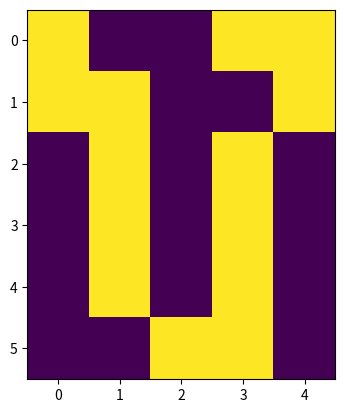

Here is the Python script that generated this plot: (Note: this script raises an exception after producing the figure.)
import matplotlib.pyplot as plt
import numpy as np

remainders = [0, 1]
current_pair = (0, 1)

while True:
    current_pair = (current_pair[1], (current_pair[0] + current_pair[1]) % 23)
    if current_pair == (0, 1):
        break
    remainders.append(current_pair[1])

len(remainders) - 1 # Descontamos el último término, ya que se repite
print(remainders)

remainders[21]

def measure_blob(grid, i, j):
    m, n = grid.shape

    if i < 0 or m < i:
        return 0
    if j < 0 or n < j:
        return 0
    if grid[i, j] == 0:
        return 0

    counter = 1

    for offset in [(+1, 0), (-1, 0), (0, +1), (0, -1)]:
        ii = i + offset[0]
        jj = j + offset[1]
        counter += measure_blob(grid, ii, jj)

    return counter

grid = np.array([
    [1, 0, 0, 1, 1],
    [1, 1, 0, 0, 1],
    [0, 1, 0, 1, 0],
    [0, 1, 0, 1, 0],
    [0, 1, 0, 1, 0],
    [0, 0, 1, 1, 0]
])

plt.imshow(grid)

measure_blob(grid, 0, 0)

np.zeros((6, 5), dtype=bool)

def measure_blob_2(grid, i, j, visited=None):
    m, n = grid.shape

    if visited is None:
        visited = np.zeros((m, n), dtype=bool)

    if i < 0 or m < i:
        return 0
    if j < 0 or n < j:
        return 0
    if grid[i, j] == 0:
        return 0

    counter = 1
    visited[i, j] = True

    for offset in [(+1, 0), (-1, 0), (0, +1), (0, -1)]:
        ii = i + offset[0]
        jj = j + offset[1]

        if 0 <= ii < m and 0 <= jj < n:
            if not visited[ii, jj]:
                counter += measure_blob_2(grid, ii, jj, visited=visited)

    return counter

measure_blob_2(grid, 0, 0)

def measure_blobs(grid):
    m, n = grid.shape
    count = 0
    visited = np.zeros((m, n), dtype=bool)
    for i in range(m):
        for j in range(n):
            if grid[i,j] == 1 and not visited[i,j]:
                visit_blob(grid, i, j, m, n, visited)
                count += 1
    return count

def visit_blob(grid, i, j, m, n, visited):
    visited[i, j] = True

    for offset in [(1, 0), (-1, 0), (0, 1), (0, -1)]:
        ii = i + offset[0]
        jj = j + offset[1]
        if (0 <= ii < m) and (0 <= jj < n) and grid[ii, jj] == 1 and not visited[ii, jj]:
            visit_blob(grid, ii, jj, m, n, visited)

measure_blobs(grid)

grid2 = np.array([
    [1, 0, 0, 0, 1],
    [0, 0, 1, 0, 0],
    [0, 1, 1, 1, 0],
    [0, 0, 1, 0, 0],
    [0, 0, 0, 0, 0],
    [1, 0, 0, 0, 1]
])

plt.imshow(grid2)

measure_blobs(grid2)